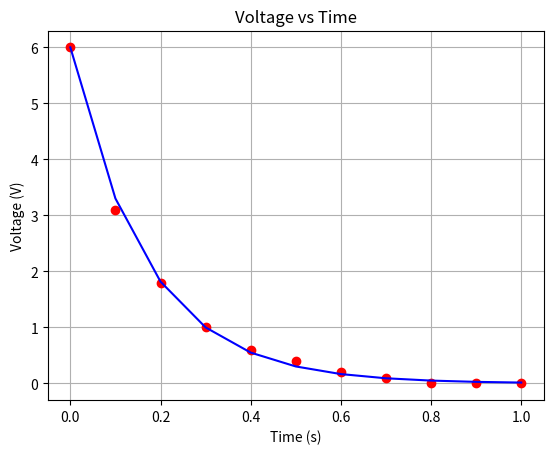

This chart was generated by the following Python code:
import matplotlib.pyplot as plt
import numpy as np

Time = np.array([0, 0.1, 0.2, 0.3, 0.4, 0.5, 0.6, 0.7, 0.8, 0.9, 1])
Voltage = np.array([6, 3.1, 1.8, 1, 0.6, 0.4, 0.2, 0.1, 0.001, 0.001, 0.001])

logVoltage = np.log(Voltage)
print(logVoltage)
 
curve_fit = np.polyfit(Time, logVoltage, 1)
print(curve_fit)

y = np.array(6*(2.54778e-3)**Time)

plt.plot(Time, Voltage, 'ro')
plt.plot(Time, y, 'b-')
plt.xlabel('Time (s)')
plt.ylabel('Voltage (V)')
plt.title('Voltage vs Time')
plt.grid(True)
plt.show()
